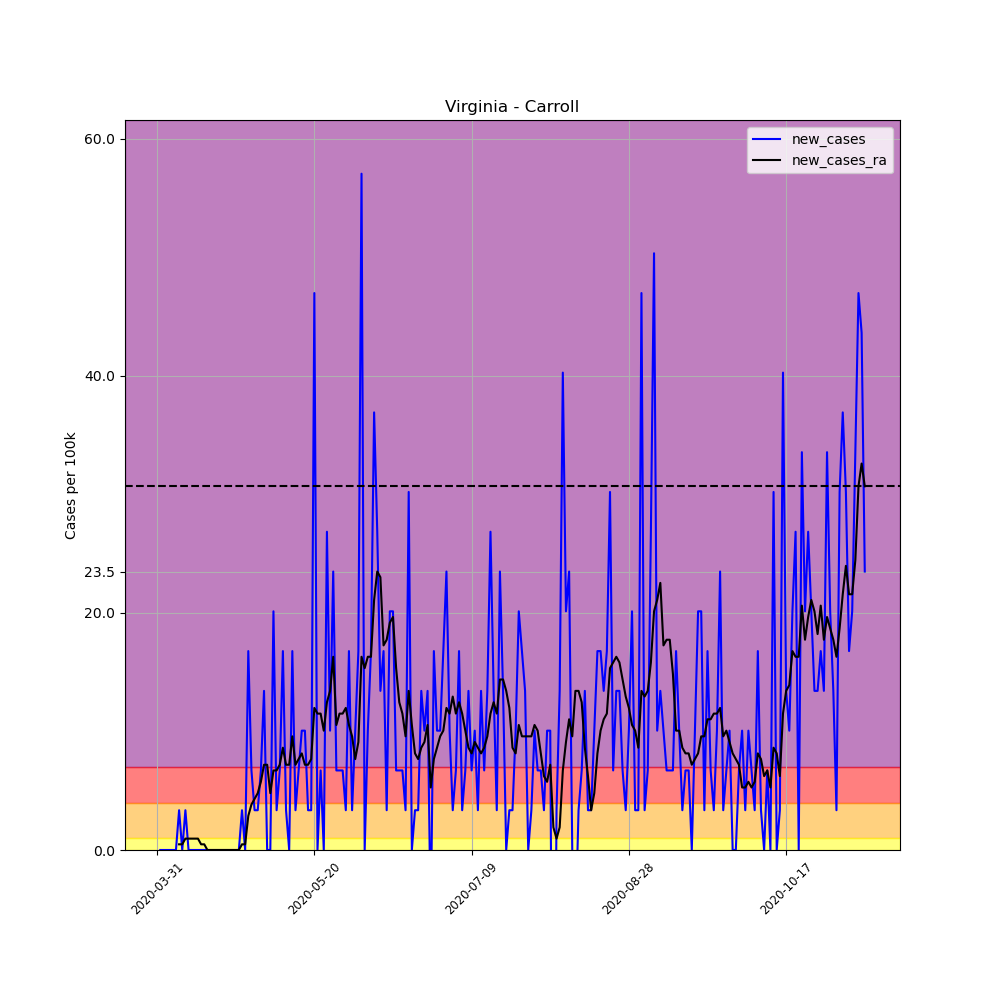

The table this chart was drawn from, first rows:
, date, county, state, fips, cases, deaths, COUNTY, STNAME, CTYNAME, POPESTIMATE2019, per_100k, per_100k_ra, new_cases, new_cases_ra
498686, 2020-03-31, Carroll, Virginia, 51035, 1, 0, 35, Virginia, Carroll, 29791, 3.357, , , 
498687, 2020-04-01, Carroll, Virginia, 51035, 1, 0, 35, Virginia, Carroll, 29791, 3.357, , 0.0, 
498688, 2020-04-02, Carroll, Virginia, 51035, 1, 0, 35, Virginia, Carroll, 29791, 3.357, , 0.0, 
498689, 2020-04-03, Carroll, Virginia, 51035, 1, 0, 35, Virginia, Carroll, 29791, 3.357, , 0.0, 
498690, 2020-04-04, Carroll, Virginia, 51035, 1, 0, 35, Virginia, Carroll, 29791, 3.357, , 0.0, 
498691, 2020-04-05, Carroll, Virginia, 51035, 1, 0, 35, Virginia, Carroll, 29791, 3.357, , 0.0, 
498692, 2020-04-06, Carroll, Virginia, 51035, 1, 0, 35, Virginia, Carroll, 29791, 3.357, 3.357, 0.0, 
498693, 2020-04-07, Carroll, Virginia, 51035, 2, 0, 35, Virginia, Carroll, 29791, 6.713, 3.836, 3.357, 0.4795
498694, 2020-04-08, Carroll, Virginia, 51035, 2, 0, 35, Virginia, Carroll, 29791, 6.713, 4.316, 0.0, 0.4795
498695, 2020-04-09, Carroll, Virginia, 51035, 3, 0, 35, Virginia, Carroll, 29791, 10.07, 5.275, 3.357, 0.9591
498696, 2020-04-10, Carroll, Virginia, 51035, 3, 0, 35, Virginia, Carroll, 29791, 10.07, 6.234, 0.0, 0.9591
498697, 2020-04-11, Carroll, Virginia, 51035, 3, 0, 35, Virginia, Carroll, 29791, 10.07, 7.193, 0.0, 0.9591
498698, 2020-04-12, Carroll, Virginia, 51035, 3, 0, 35, Virginia, Carroll, 29791, 10.07, 8.152, 0.0, 0.9591
498699, 2020-04-13, Carroll, Virginia, 51035, 3, 0, 35, Virginia, Carroll, 29791, 10.07, 9.111, 0.0, 0.9591
498700, 2020-04-14, Carroll, Virginia, 51035, 3, 0, 35, Virginia, Carroll, 29791, 10.07, 9.591, 0.0, 0.4795
498701, 2020-04-15, Carroll, Virginia, 51035, 3, 0, 35, Virginia, Carroll, 29791, 10.07, 10.07, 0.0, 0.4795
498702, 2020-04-16, Carroll, Virginia, 51035, 3, 0, 35, Virginia, Carroll, 29791, 10.07, 10.07, 0.0, 0.0
498703, 2020-04-17, Carroll, Virginia, 51035, 3, 0, 35, Virginia, Carroll, 29791, 10.07, 10.07, 0.0, 0.0
498704, 2020-04-18, Carroll, Virginia, 51035, 3, 0, 35, Virginia, Carroll, 29791, 10.07, 10.07, 0.0, 0.0
498705, 2020-04-19, Carroll, Virginia, 51035, 3, 0, 35, Virginia, Carroll, 29791, 10.07, 10.07, 0.0, 0.0
498706, 2020-04-20, Carroll, Virginia, 51035, 3, 0, 35, Virginia, Carroll, 29791, 10.07, 10.07, 0.0, 0.0
498707, 2020-04-21, Carroll, Virginia, 51035, 3, 0, 35, Virginia, Carroll, 29791, 10.07, 10.07, 0.0, 0.0
498708, 2020-04-22, Carroll, Virginia, 51035, 3, 0, 35, Virginia, Carroll, 29791, 10.07, 10.07, 0.0, 0.0
498709, 2020-04-23, Carroll, Virginia, 51035, 3, 0, 35, Virginia, Carroll, 29791, 10.07, 10.07, 0.0, 0.0
498710, 2020-04-24, Carroll, Virginia, 51035, 3, 0, 35, Virginia, Carroll, 29791, 10.07, 10.07, 0.0, 0.0
498711, 2020-04-25, Carroll, Virginia, 51035, 3, 0, 35, Virginia, Carroll, 29791, 10.07, 10.07, 0.0, 0.0
498712, 2020-04-26, Carroll, Virginia, 51035, 3, 0, 35, Virginia, Carroll, 29791, 10.07, 10.07, 0.0, 0.0
498713, 2020-04-27, Carroll, Virginia, 51035, 4, 0, 35, Virginia, Carroll, 29791, 13.43, 10.55, 3.357, 0.4795
498714, 2020-04-28, Carroll, Virginia, 51035, 4, 0, 35, Virginia, Carroll, 29791, 13.43, 11.03, 0.0, 0.4795
498715, 2020-04-29, Carroll, Virginia, 51035, 9, 0, 35, Virginia, Carroll, 29791, 30.21, 13.91, 16.78, 2.877
498716, 2020-04-30, Carroll, Virginia, 51035, 11, 0, 35, Virginia, Carroll, 29791, 36.92, 17.74, 6.713, 3.836
498717, 2020-05-01, Carroll, Virginia, 51035, 12, 0, 35, Virginia, Carroll, 29791, 40.28, 22.06, 3.357, 4.316
498718, 2020-05-02, Carroll, Virginia, 51035, 13, 0, 35, Virginia, Carroll, 29791, 43.64, 26.85, 3.357, 4.795
498719, 2020-05-03, Carroll, Virginia, 51035, 15, 0, 35, Virginia, Carroll, 29791, 50.35, 32.61, 6.713, 5.754
498720, 2020-05-04, Carroll, Virginia, 51035, 19, 0, 35, Virginia, Carroll, 29791, 63.78, 39.8, 13.43, 7.193
498721, 2020-05-05, Carroll, Virginia, 51035, 19, 0, 35, Virginia, Carroll, 29791, 63.78, 46.99, 0.0, 7.193
498722, 2020-05-06, Carroll, Virginia, 51035, 19, 0, 35, Virginia, Carroll, 29791, 63.78, 51.79, 0.0, 4.795
498723, 2020-05-07, Carroll, Virginia, 51035, 25, 0, 35, Virginia, Carroll, 29791, 83.92, 58.5, 20.14, 6.713
498724, 2020-05-08, Carroll, Virginia, 51035, 26, 0, 35, Virginia, Carroll, 29791, 87.27, 65.22, 3.357, 6.713
498725, 2020-05-09, Carroll, Virginia, 51035, 28, 0, 35, Virginia, Carroll, 29791, 93.99, 72.41, 6.713, 7.193
498726, 2020-05-10, Carroll, Virginia, 51035, 33, 0, 35, Virginia, Carroll, 29791, 110.8, 81.04, 16.78, 8.632
498727, 2020-05-11, Carroll, Virginia, 51035, 34, 0, 35, Virginia, Carroll, 29791, 114.1, 88.23, 3.357, 7.193
498728, 2020-05-12, Carroll, Virginia, 51035, 34, 0, 35, Virginia, Carroll, 29791, 114.1, 95.43, 0.0, 7.193
498729, 2020-05-13, Carroll, Virginia, 51035, 39, 0, 35, Virginia, Carroll, 29791, 130.9, 105, 16.78, 9.591
498730, 2020-05-14, Carroll, Virginia, 51035, 40, 0, 35, Virginia, Carroll, 29791, 134.3, 112.2, 3.357, 7.193
498731, 2020-05-15, Carroll, Virginia, 51035, 42, 0, 35, Virginia, Carroll, 29791, 141, 119.9, 6.713, 7.672
498732, 2020-05-16, Carroll, Virginia, 51035, 45, 0, 35, Virginia, Carroll, 29791, 151.1, 128, 10.07, 8.152
498733, 2020-05-17, Carroll, Virginia, 51035, 48, 0, 35, Virginia, Carroll, 29791, 161.1, 135.2, 10.07, 7.193
498734, 2020-05-18, Carroll, Virginia, 51035, 49, 0, 35, Virginia, Carroll, 29791, 164.5, 142.4, 3.357, 7.193
498735, 2020-05-19, Carroll, Virginia, 51035, 50, 0, 35, Virginia, Carroll, 29791, 167.8, 150.1, 3.357, 7.672
498736, 2020-05-20, Carroll, Virginia, 51035, 64, 1, 35, Virginia, Carroll, 29791, 214.8, 162.1, 46.99, 11.99
498737, 2020-05-21, Carroll, Virginia, 51035, 64, 1, 35, Virginia, Carroll, 29791, 214.8, 173.6, 0.0, 11.51
498738, 2020-05-22, Carroll, Virginia, 51035, 66, 1, 35, Virginia, Carroll, 29791, 221.5, 185.1, 6.713, 11.51
498739, 2020-05-23, Carroll, Virginia, 51035, 66, 1, 35, Virginia, Carroll, 29791, 221.5, 195.2, 0.0, 10.07
498740, 2020-05-24, Carroll, Virginia, 51035, 74, 1, 35, Virginia, Carroll, 29791, 248.4, 207.6, 26.85, 12.47
498741, 2020-05-25, Carroll, Virginia, 51035, 77, 1, 35, Virginia, Carroll, 29791, 258.5, 221.1, 10.07, 13.43
498742, 2020-05-26, Carroll, Virginia, 51035, 84, 1, 35, Virginia, Carroll, 29791, 282, 237.4, 23.5, 16.3
498743, 2020-05-27, Carroll, Virginia, 51035, 86, 1, 35, Virginia, Carroll, 29791, 288.7, 247.9, 6.713, 10.55
498744, 2020-05-28, Carroll, Virginia, 51035, 88, 1, 35, Virginia, Carroll, 29791, 295.4, 259.4, 6.713, 11.51
498745, 2020-05-29, Carroll, Virginia, 51035, 90, 1, 35, Virginia, Carroll, 29791, 302.1, 270.9, 6.713, 11.51
... 166 more rows
